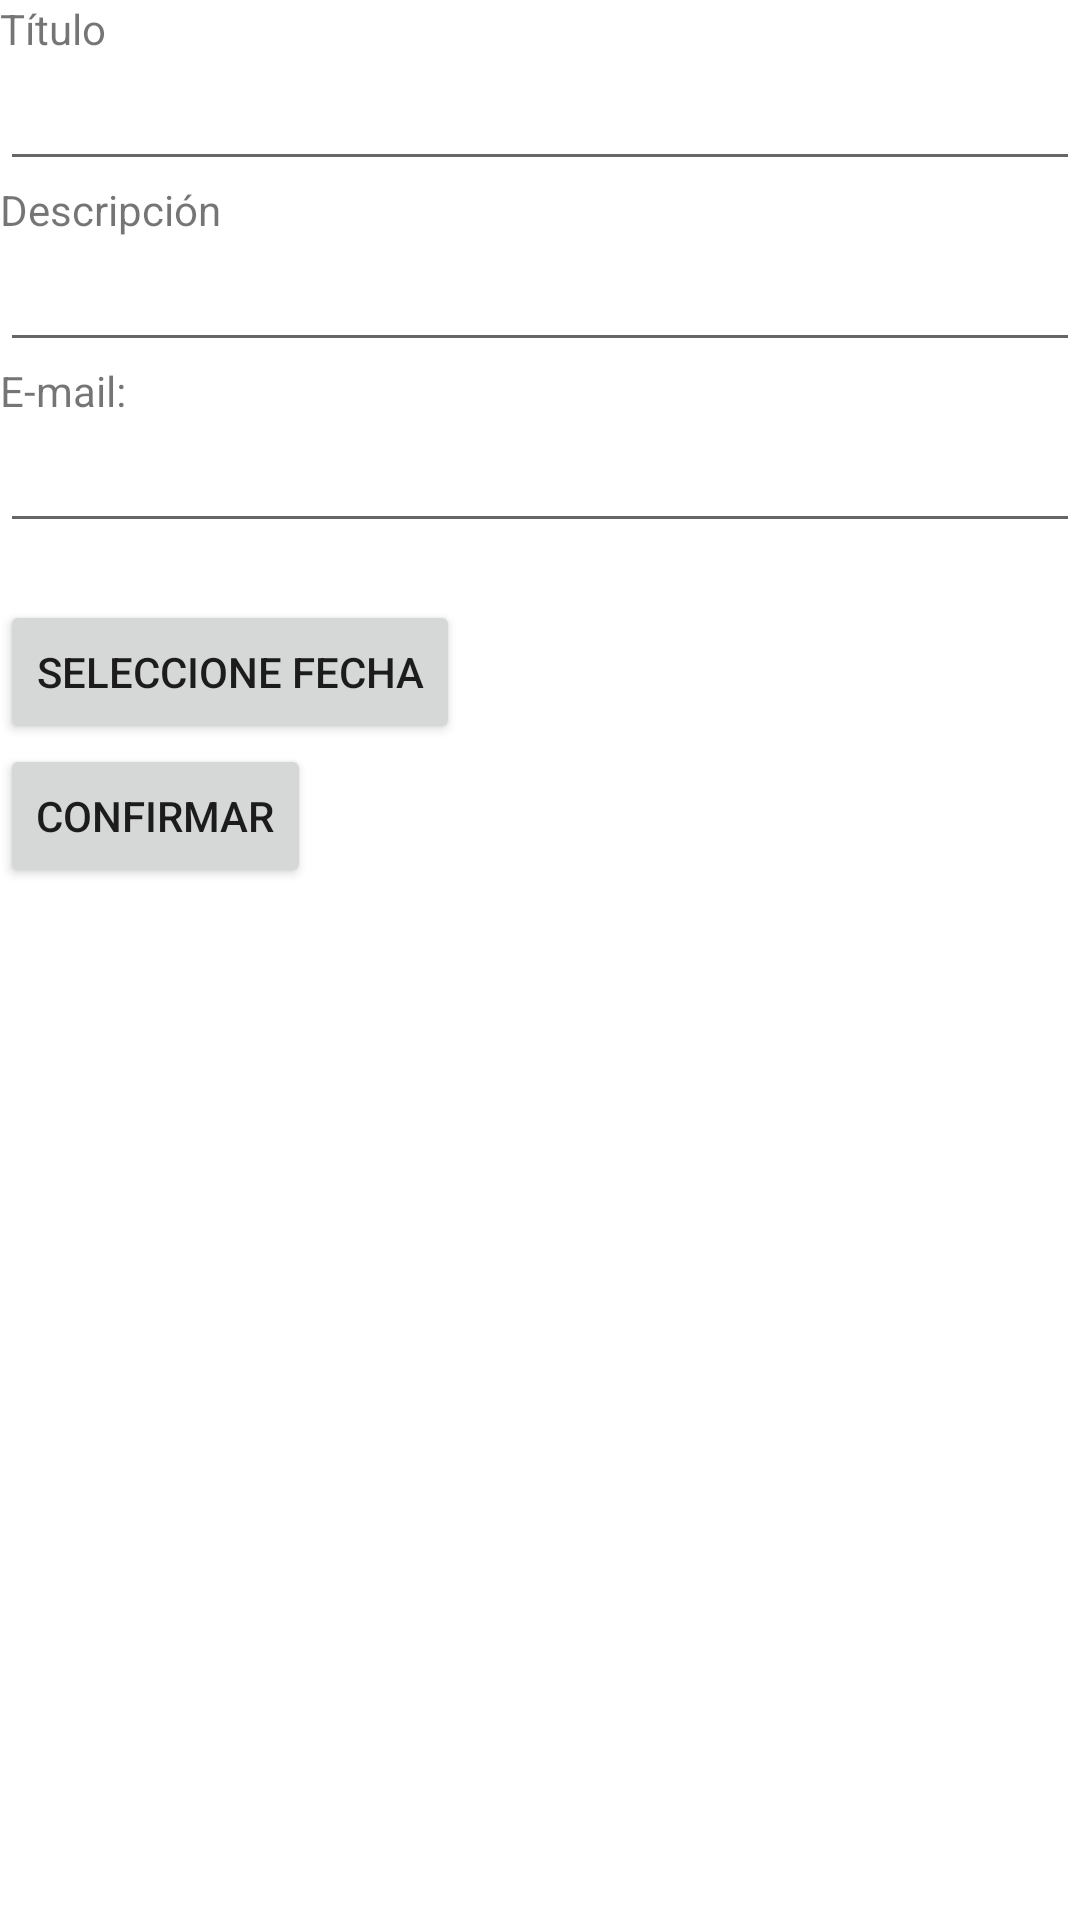

This screen was rendered from an Android layout file. Write that file and the resources it references.
<!-- AndroidManifest.xml: fallback theme Theme.MaterialComponents.DayNight.NoActionBar -->
<!-- res/layout/reminder_edit.xml -->
<?xml version="1.0" encoding="utf-8"?>
<LinearLayout xmlns:android="http://schemas.android.com/apk/res/android"
	android:orientation="vertical" android:layout_width="match_parent"
	android:layout_height="match_parent">
	
	<ScrollView android:layout_width="fill_parent"
		android:layout_height="fill_parent">
		
		<LinearLayout android:orientation="vertical"
		android:layout_width="match_parent"
		android:layout_height="fill_parent">

			<TextView android:layout_width="wrap_content"
			android:layout_height="wrap_content" 
			android:text="@string/title" />
			<EditText android:id="@+id/title" 
		 	 android:layout_width="fill_parent"
			android:layout_height="wrap_content" 
			android:layout_weight="1"/>

			<TextView android:layout_width="wrap_content"
			android:layout_height="wrap_content" 
			android:text="@string/body" />
			<EditText android:id="@+id/body" android:layout_width="match_parent"
			android:layout_height="wrap_content"
			android:layout_weight="0.5"
			android:scrollbars="vertical" />
		
			<TextView android:layout_width="wrap_content"
			android:layout_height="wrap_content" 
			android:text="@string/email" />
			<EditText android:id="@+id/email" android:layout_width="match_parent"
			android:layout_height="wrap_content"
			android:scrollbars="vertical" />
			
			<TextView android:id="@+id/dateDisplay"
       	 	android:layout_width="wrap_content"
       	 	android:layout_height="wrap_content"
       	 	android:text=""/>
        
   			<Button android:id="@+id/pickDate"
        	android:layout_width="wrap_content"
        	android:layout_height="wrap_content"
        	android:text="Seleccione fecha" />		
	
			<Button android:id="@+id/confirm" 
	  		android:text="@string/confirm"
			android:layout_width="wrap_content"
			android:layout_height="wrap_content" />
		</LinearLayout>
	</ScrollView>
</LinearLayout>
<!-- resources referenced by this layout -->
<resources>
  <string name="body">Descripción</string>
  <string name="confirm">Confirmar</string>
  <string name="email">E-mail: </string>
  <string name="title">Título</string>
</resources>
